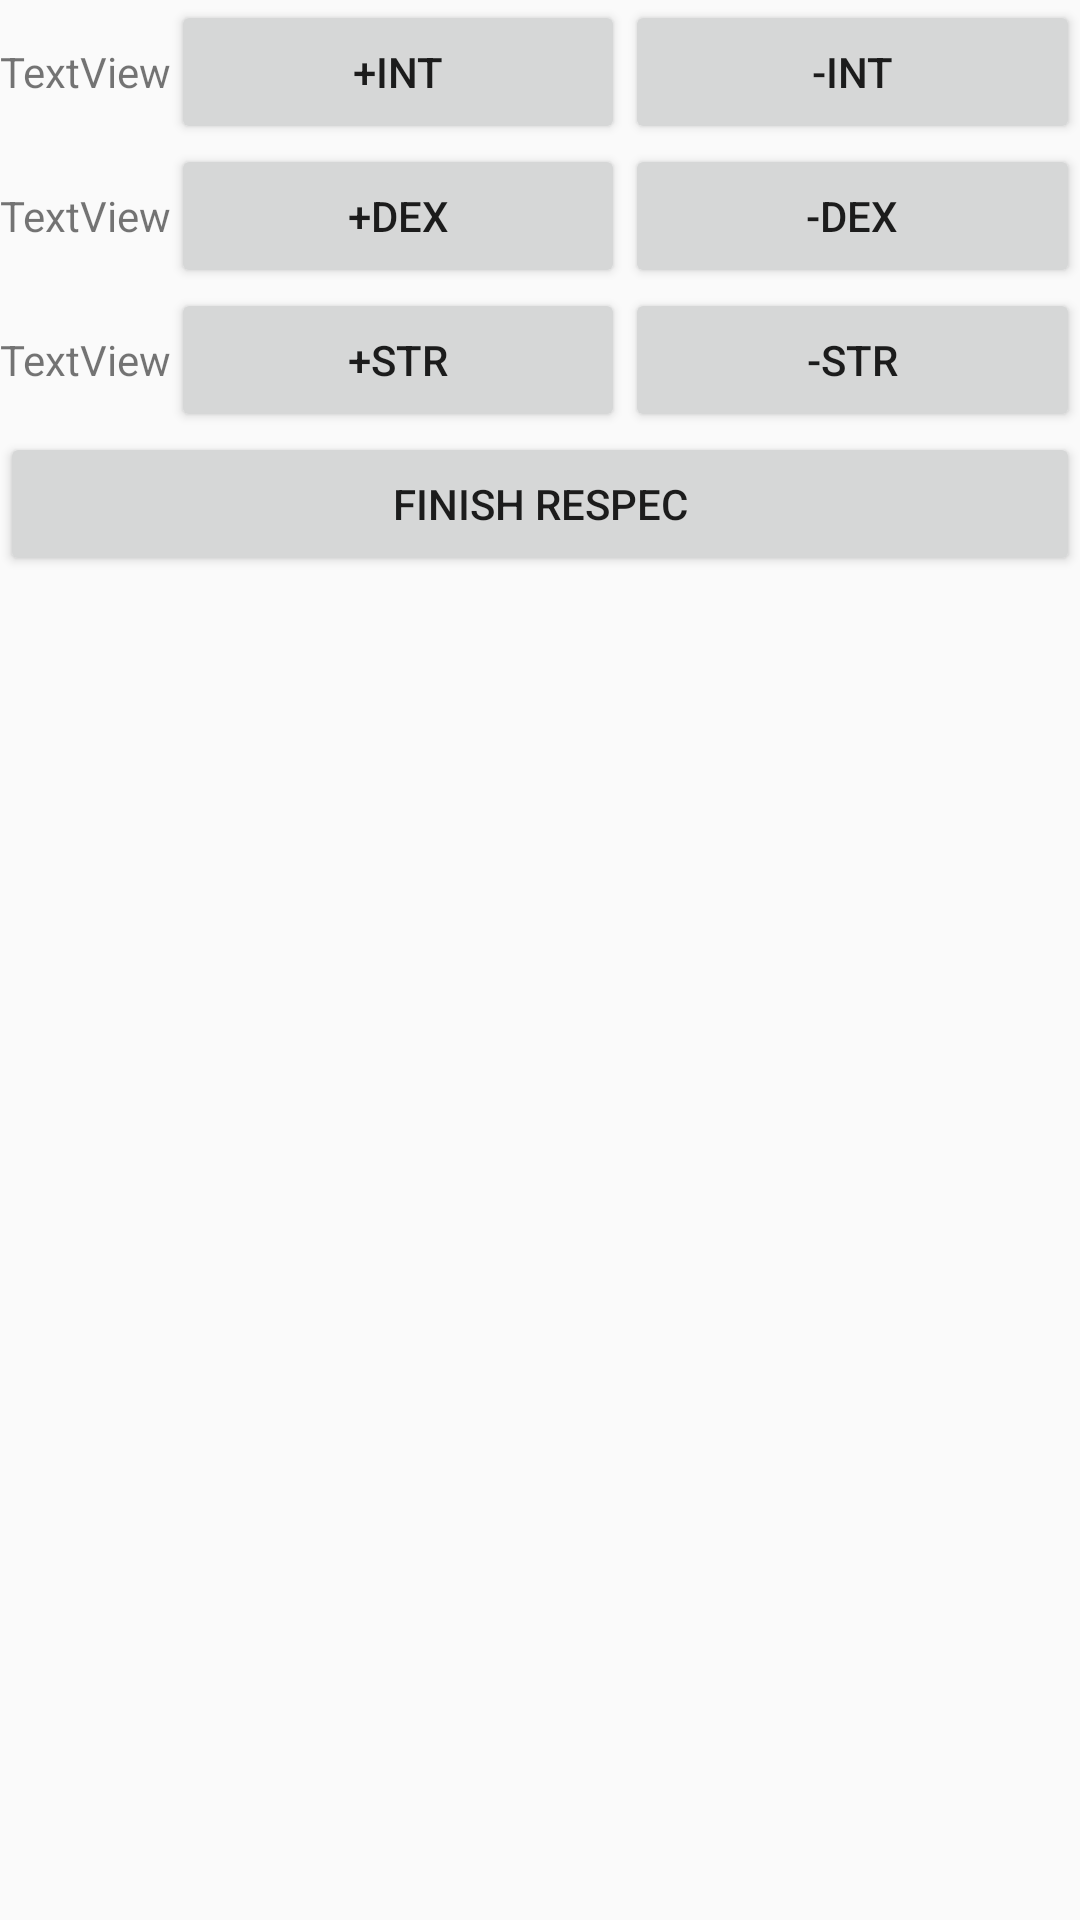

Produce the Android XML layout that renders to this screen, including the resource entries it uses.
<!-- AndroidManifest.xml: application theme AppTheme -->
<!-- res/layout/fragment_respec.xml -->
<?xml version="1.0" encoding="utf-8"?>
<LinearLayout xmlns:android="http://schemas.android.com/apk/res/android"
    android:orientation="vertical"
    android:layout_width="match_parent"
    android:layout_height="match_parent">

    <LinearLayout
        android:layout_width="match_parent"
        android:layout_height="wrap_content"
        android:orientation="horizontal">

        <TextView
            android:id="@+id/textView_intelligence"
            android:layout_width="wrap_content"
            android:layout_height="wrap_content"
            android:text="TextView" />

        <Button
            android:id="@+id/button_intelligence_up"
            android:layout_width="wrap_content"
            android:layout_height="wrap_content"
            android:layout_weight="1"
            android:text="+Int" />

        <Button
            android:id="@+id/button_intelligence_down"
            android:layout_width="wrap_content"
            android:layout_height="wrap_content"
            android:layout_weight="1"
            android:text="-Int" />

    </LinearLayout>

    <LinearLayout
        android:layout_width="match_parent"
        android:layout_height="wrap_content"
        android:orientation="horizontal">

        <TextView
            android:id="@+id/textView_dexterity"
            android:layout_width="wrap_content"
            android:layout_height="wrap_content"
            android:text="TextView" />

        <Button
            android:id="@+id/button_dexterity_up"
            android:layout_width="wrap_content"
            android:layout_height="wrap_content"
            android:layout_weight="1"
            android:text="+Dex" />

        <Button
            android:id="@+id/button_dexterity_down"
            android:layout_width="wrap_content"
            android:layout_height="wrap_content"
            android:layout_weight="1"
            android:text="-Dex" />

    </LinearLayout>

    <LinearLayout
        android:layout_width="match_parent"
        android:layout_height="wrap_content"
        android:orientation="horizontal">

        <TextView
            android:id="@+id/textView_strength"
            android:layout_width="wrap_content"
            android:layout_height="wrap_content"
            android:text="TextView" />

        <Button
            android:id="@+id/button_strength_up"
            android:layout_width="wrap_content"
            android:layout_height="wrap_content"
            android:layout_weight="1"
            android:text="+Str" />

        <Button
            android:id="@+id/button_strength_down"
            android:layout_width="wrap_content"
            android:layout_height="wrap_content"
            android:layout_weight="1"
            android:text="-Str" />

    </LinearLayout>

    <Button
        android:id="@+id/button_backToMain"
        android:layout_width="match_parent"
        android:layout_height="wrap_content"
        android:layout_gravity="bottom"
        android:text="Finish Respec" />

</LinearLayout>
<!-- resources referenced by this layout -->
<resources>
  <style name="AppTheme" parent="Theme.AppCompat.Light.DarkActionBar">
          
          <item name="colorPrimary">@color/colorPrimary</item>
          <item name="colorPrimaryDark">@color/colorPrimaryDark</item>
          <item name="colorAccent">@color/colorAccent</item>
      </style>
  <color name="colorPrimary">#3F51B5</color>
  <color name="colorPrimaryDark">#303F9F</color>
  <color name="colorAccent">#FF4081</color>
</resources>
